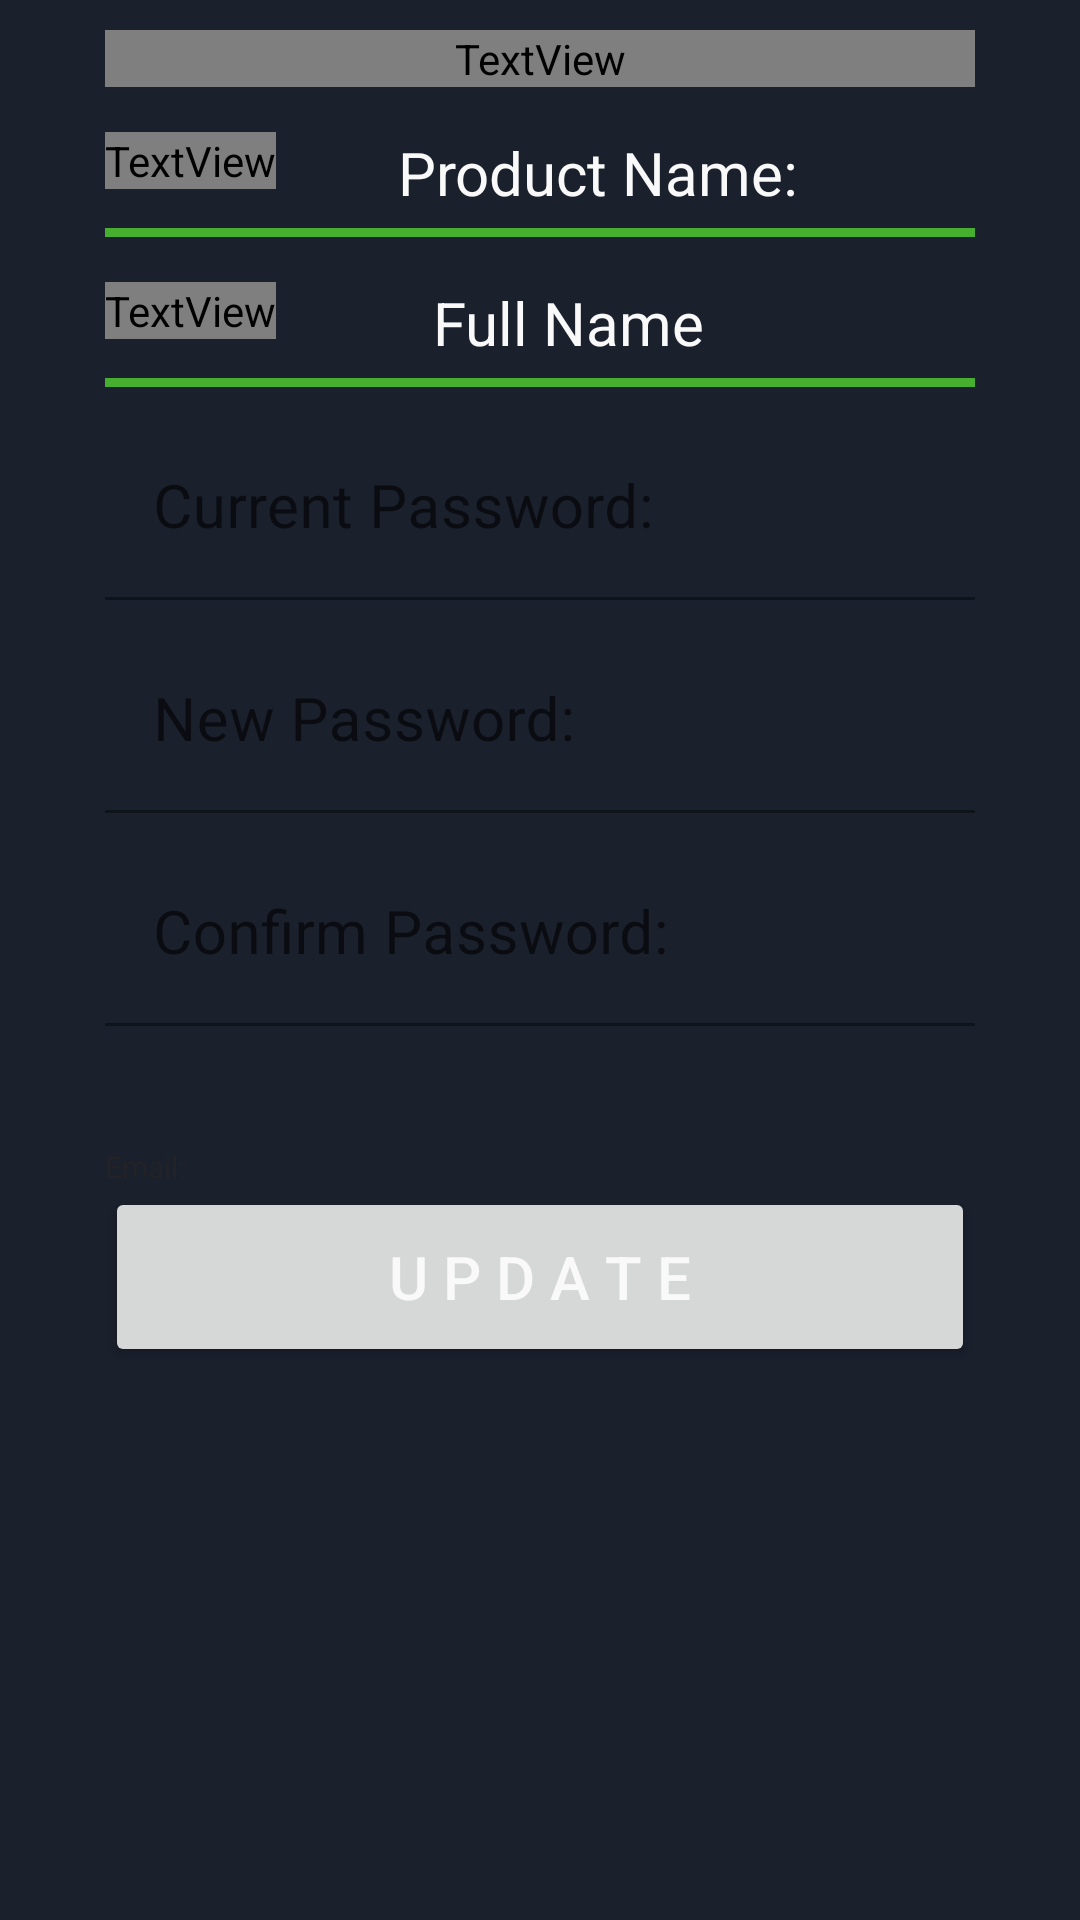

Reconstruct the res/layout file that produces this screen, plus the resources it refers to.
<!-- AndroidManifest.xml: application theme Theme.POS -->
<!-- res/layout/profilenames.xml -->
<?xml version="1.0" encoding="utf-8"?>
<LinearLayout
    xmlns:android="http://schemas.android.com/apk/res/android"
    xmlns:app="http://schemas.android.com/apk/res-auto"
    xmlns:tools="http://schemas.android.com/tools"
    android:layout_width="match_parent"
    android:layout_height="match_parent"
    android:orientation="vertical"
    android:layout_gravity="center"
    android:background="@color/dark">


    <LinearLayout
        android:layout_width="290dp"
        android:layout_height="wrap_content"
        android:layout_gravity="center"
        android:layout_marginTop="10dp"
        android:orientation="horizontal">

        <TextView
            android:layout_width="match_parent"
            android:layout_height="wrap_content"
            android:fontFamily="@font/cocogothicregular"
            android:textAlignment="center"
            android:text="Your Profile"
            android:textStyle="bold"
            android:textColor="@color/limegreen"
            android:textSize="25dp"
            android:layout_row="0"
            android:layout_column="0"/>

    </LinearLayout>




    <LinearLayout
        android:layout_width="290dp"
        android:layout_height="wrap_content"
        android:layout_gravity="center"
        android:layout_marginTop="15dp"
        android:orientation="horizontal">

            <TextView
                android:layout_width="wrap_content"
                android:layout_height="wrap_content"
                android:fontFamily="@font/cocogothicregular"
                android:text="Email:"
                android:textColor="@color/white0"
                android:textSize="20dp"
                android:layout_row="0"
                android:layout_column="0"/>

            <TextView
                android:id="@+id/users"
                android:layout_width="195dp"
                android:layout_height="wrap_content"
                android:layout_marginLeft="10dp"
                android:text="Product Name:"
                android:textColor="@color/white0"
                android:textAlignment="center"
                android:textSize="20dp"
                android:layout_row="0"
                android:layout_column="1"/>
    </LinearLayout>

    <LinearLayout
        android:layout_width="290dp"
        android:layout_height="wrap_content"
        android:layout_gravity="center"
        android:layout_marginTop="5dp"

        android:orientation="horizontal">
        <View
            android:layout_width="290dp"
            android:layout_height="3dp"
            android:background="@color/limegreen"
            />
    </LinearLayout>


    <LinearLayout
        android:layout_width="290dp"
        android:layout_height="wrap_content"
        android:layout_gravity="center"
        android:layout_marginTop="15dp"
        android:orientation="horizontal">

        <TextView
            android:layout_width="wrap_content"
            android:layout_height="wrap_content"
            android:fontFamily="@font/cocogothicregular"
            android:text="Full Name:"
            android:textColor="@color/white0"
            android:textSize="20dp"
            android:layout_row="0"
            android:layout_column="0"/>

        <TextView
            android:id="@+id/fullnamess"
            android:layout_width="195dp"
            android:layout_height="wrap_content"

            android:text="Full Name"
            android:textColor="@color/white0"
            android:textAlignment="center"
            android:textSize="20dp"
            android:layout_row="0"
            android:layout_column="1"/>
    </LinearLayout>

    <LinearLayout
        android:layout_width="290dp"
        android:layout_height="wrap_content"
        android:layout_gravity="center"
        android:layout_marginTop="5dp"
        android:orientation="horizontal">
        <View
            android:layout_width="290dp"
            android:layout_height="3dp"
            android:background="@color/limegreen"
            />
    </LinearLayout>


    <LinearLayout
        android:layout_width="290dp"
        android:layout_height="wrap_content"
        android:layout_gravity="center"
        android:layout_marginTop="10dp"
        android:orientation="horizontal">

        <com.google.android.material.textfield.TextInputLayout
            android:layout_width="match_parent"
            android:layout_height="wrap_content"
            android:layout_column="0"
            android:layout_row="0">

            <com.google.android.material.textfield.TextInputEditText
                android:id="@+id/currentPassword"
                android:layout_width="match_parent"
                android:layout_height="wrap_content"
                android:layout_gravity="end"
                android:background="@color/dark"
                android:hint="Current Password:"
                android:inputType="textEmailAddress"
                android:textColor="@color/white0"
                android:textColorHint="@color/lightgray"
                android:textSize="20sp"
                tools:ignore="TouchTargetSizeCheck" />
        </com.google.android.material.textfield.TextInputLayout>
    </LinearLayout>

    <LinearLayout
        android:layout_width="290dp"
        android:layout_height="wrap_content"
        android:layout_gravity="center"
        android:layout_marginTop="10dp"
        android:orientation="horizontal">

        <com.google.android.material.textfield.TextInputLayout
            android:layout_width="match_parent"
            android:layout_height="wrap_content"
            android:layout_column="0"
            android:layout_row="0">

            <com.google.android.material.textfield.TextInputEditText
                android:id="@+id/newPassword"
                android:layout_width="match_parent"
                android:layout_height="wrap_content"
                android:layout_gravity="end"
                android:background="@color/dark"
                android:hint="New Password:"
                android:inputType="textEmailAddress"
                android:textColor="@color/white0"
                android:textColorHint="@color/lightgray"
                android:textSize="20sp"
                tools:ignore="TouchTargetSizeCheck" />
        </com.google.android.material.textfield.TextInputLayout>
    </LinearLayout>

    <LinearLayout
        android:layout_width="290dp"
        android:layout_height="wrap_content"
        android:layout_gravity="center"
        android:layout_marginTop="10dp"
        android:orientation="horizontal">

        <com.google.android.material.textfield.TextInputLayout
            android:layout_width="match_parent"
            android:layout_height="wrap_content"
            android:layout_column="0"
            android:layout_row="0">

            <com.google.android.material.textfield.TextInputEditText
                android:id="@+id/typenewPassword"
                android:layout_width="match_parent"
                android:layout_height="wrap_content"
                android:layout_gravity="end"
                android:background="@color/dark"
                android:hint="Confirm Password:"
                android:inputType="textEmailAddress"
                android:textColor="@color/white0"
                android:textColorHint="@color/lightgray"
                android:textSize="20sp"
                tools:ignore="TouchTargetSizeCheck" />
        </com.google.android.material.textfield.TextInputLayout>

    </LinearLayout>

    <LinearLayout
        android:layout_width="290dp"
        android:layout_height="wrap_content"
        android:layout_gravity="center"
        android:layout_marginTop="40dp"
        android:orientation="vertical">

        <TextView
            android:id="@+id/userid"
            android:layout_width="wrap_content"
            android:layout_height="wrap_content"
            android:text="Email:"
            android:textColor="@color/dark0"
            android:textSize="10dp"
            android:layout_row="0"
            android:layout_column="0"/>


        <Button
            android:id="@+id/updatebutton"
            android:layout_width="290dp"
            android:layout_height="60dp"
            android:layout_gravity="center"
            android:text="U P D A T E"
            android:textColor="@color/white0"
            android:textSize="20sp" />


    </LinearLayout>






</LinearLayout>
<!-- resources referenced by this layout -->
<resources>
  <color name="dark">#1A202C</color>
  <color name="dark0">#232327</color>
  <color name="lightgray">#868896</color>
  <color name="limegreen">#47af2f</color>
  <color name="white0">#f8f9f8</color>
  <style name="Theme.POS" parent="Theme.MaterialComponents.DayNight.DarkActionBar">
          
          <item name="colorPrimary">@color/darklimegreen</item>
          <item name="colorPrimaryVariant">@color/darklimegreen</item>
          <item name="colorOnPrimary">@color/white</item>
          
          <item name="colorSecondary">@color/teal_200</item>
          <item name="colorSecondaryVariant">@color/teal_700</item>
          <item name="colorOnSecondary">@color/dark</item>
          
          <item name="android:statusBarColor" tools:targetApi="l">@color/limegreen</item>
          
      </style>
  <color name="darklimegreen">#2A6E1B</color>
  <color name="white">#FFFFFFFF</color>
  <color name="teal_200">#FF03DAC5</color>
  <color name="teal_700">#FF018786</color>
</resources>
